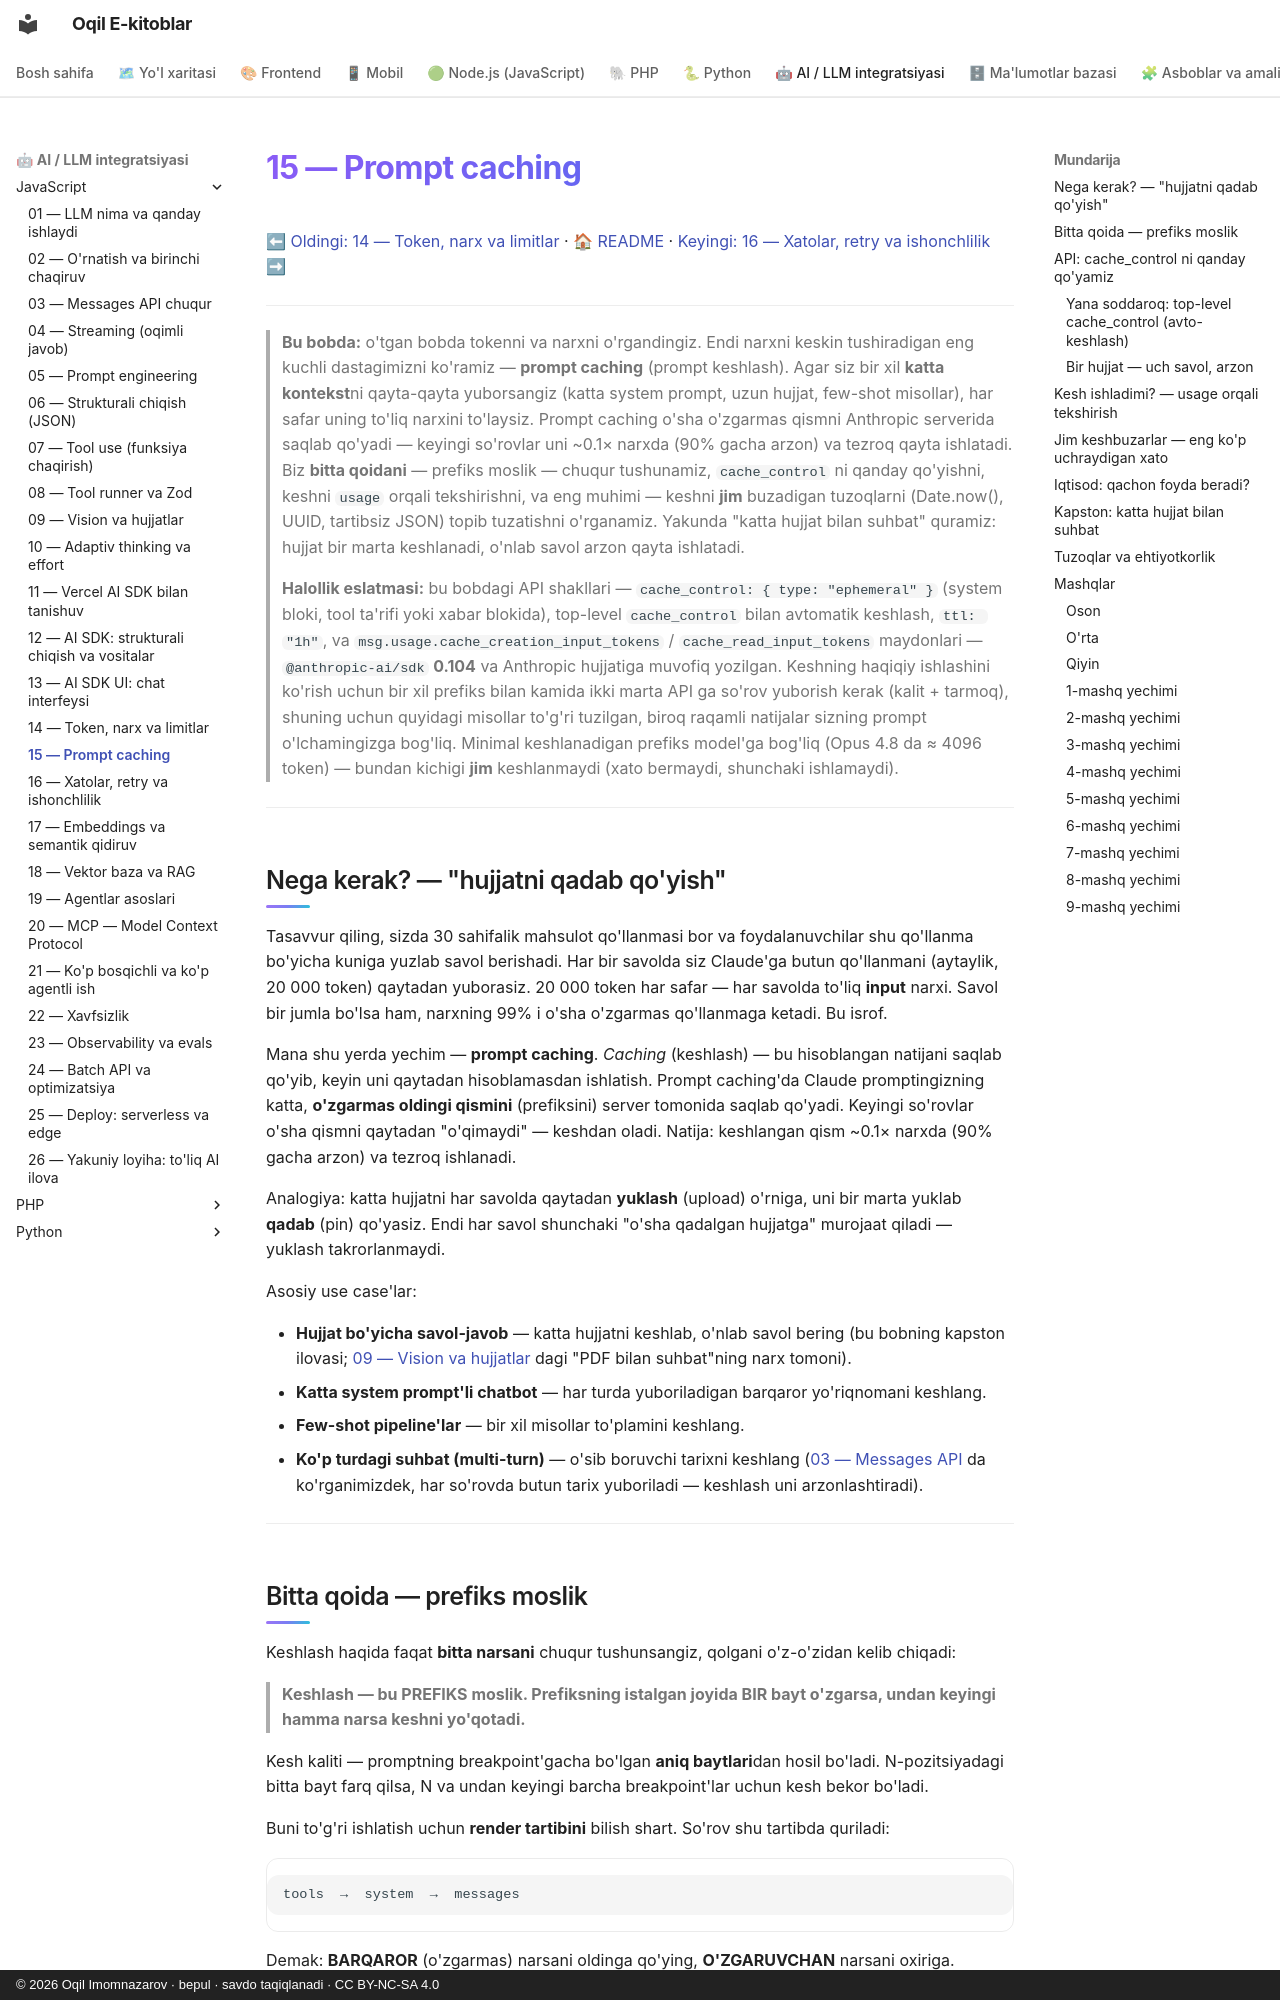

repository: iOqil/e-book · page: ai-js/15-prompt-caching/index.html · generator: mkdocs · copyright: © 2026 Oqil Imomnazarov · bepul · savdo taqiqlanadi · CC BY-NC-SA 4.0

# 15 — Prompt caching

[⬅ Oldingi: 14 — Token, narx va limitlar](./14-token-narx-limit.md) · [🏠 README](./README.md) · [Keyingi: 16 — Xatolar, retry va ishonchlilik ➡](./16-xatolar-retry.md)

---

> **Bu bobda:** o'tgan bobda tokenni va narxni o'rgandingiz. Endi narxni keskin tushiradigan eng kuchli dastagimizni ko'ramiz — **prompt caching** (prompt keshlash). Agar siz bir xil **katta kontekst**ni qayta-qayta yuborsangiz (katta system prompt, uzun hujjat, few-shot misollar), har safar uning to'liq narxini to'laysiz. Prompt caching o'sha o'zgarmas qismni Anthropic serverida saqlab qo'yadi — keyingi so'rovlar uni ~0.1× narxda (90% gacha arzon) va tezroq qayta ishlatadi. Biz **bitta qoidani** — prefiks moslik — chuqur tushunamiz, `cache_control` ni qanday qo'yishni, keshni `usage` orqali tekshirishni, va eng muhimi — keshni **jim** buzadigan tuzoqlarni (Date.now(), UUID, tartibsiz JSON) topib tuzatishni o'rganamiz. Yakunda "katta hujjat bilan suhbat" quramiz: hujjat bir marta keshlanadi, o'nlab savol arzon qayta ishlatadi.

> **Halollik eslatmasi:** bu bobdagi API shakllari — `cache_control: { type: "ephemeral" }` (system bloki, tool ta'rifi yoki xabar blokida), top-level `cache_control` bilan avtomatik keshlash, `ttl: "1h"`, va `msg.usage.cache_creation_input_tokens` / `cache_read_input_tokens` maydonlari — `@anthropic-ai/sdk` **0.104** va Anthropic hujjatiga muvofiq yozilgan. Keshning haqiqiy ishlashini ko'rish uchun bir xil prefiks bilan kamida ikki marta API ga so'rov yuborish kerak (kalit + tarmoq), shuning uchun quyidagi misollar to'g'ri tuzilgan, biroq raqamli natijalar sizning prompt o'lchamingizga bog'liq. Minimal keshlanadigan prefiks model'ga bog'liq (Opus 4.8 da ≈ 4096 token) — bundan kichigi **jim** keshlanmaydi (xato bermaydi, shunchaki ishlamaydi).

---

## Nega kerak? — "hujjatni qadab qo'yish"

Tasavvur qiling, sizda 30 sahifalik mahsulot qo'llanmasi bor va foydalanuvchilar shu qo'llanma bo'yicha kuniga yuzlab savol berishadi. Har bir savolda siz Claude'ga butun qo'llanmani (aytaylik, 20 000 token) qaytadan yuborasiz. 20 000 token har safar — har savolda to'liq **input** narxi. Savol bir jumla bo'lsa ham, narxning 99% i o'sha o'zgarmas qo'llanmaga ketadi. Bu isrof.

Mana shu yerda yechim — **prompt caching**. *Caching* (keshlash) — bu hisoblangan natijani saqlab qo'yib, keyin uni qaytadan hisoblamasdan ishlatish. Prompt caching'da Claude promptingizning katta, **o'zgarmas oldingi qismini** (prefiksini) server tomonida saqlab qo'yadi. Keyingi so'rovlar o'sha qismni qaytadan "o'qimaydi" — keshdan oladi. Natija: keshlangan qism ~0.1× narxda (90% gacha arzon) va tezroq ishlanadi.

Analogiya: katta hujjatni har savolda qaytadan **yuklash** (upload) o'rniga, uni bir marta yuklab **qadab** (pin) qo'yasiz. Endi har savol shunchaki "o'sha qadalgan hujjatga" murojaat qiladi — yuklash takrorlanmaydi.

Asosiy use case'lar:

- **Hujjat bo'yicha savol-javob** — katta hujjatni keshlab, o'nlab savol bering (bu bobning kapston ilovasi; [09 — Vision va hujjatlar](./09-vision-fayllar.md) dagi "PDF bilan suhbat"ning narx tomoni).
- **Katta system prompt'li chatbot** — har turda yuboriladigan barqaror yo'riqnomani keshlang.
- **Few-shot pipeline'lar** — bir xil misollar to'plamini keshlang.
- **Ko'p turdagi suhbat (multi-turn)** — o'sib boruvchi tarixni keshlang ([03 — Messages API](./03-messages-api.md) da ko'rganimizdek, har so'rovda butun tarix yuboriladi — keshlash uni arzonlashtiradi).

---
